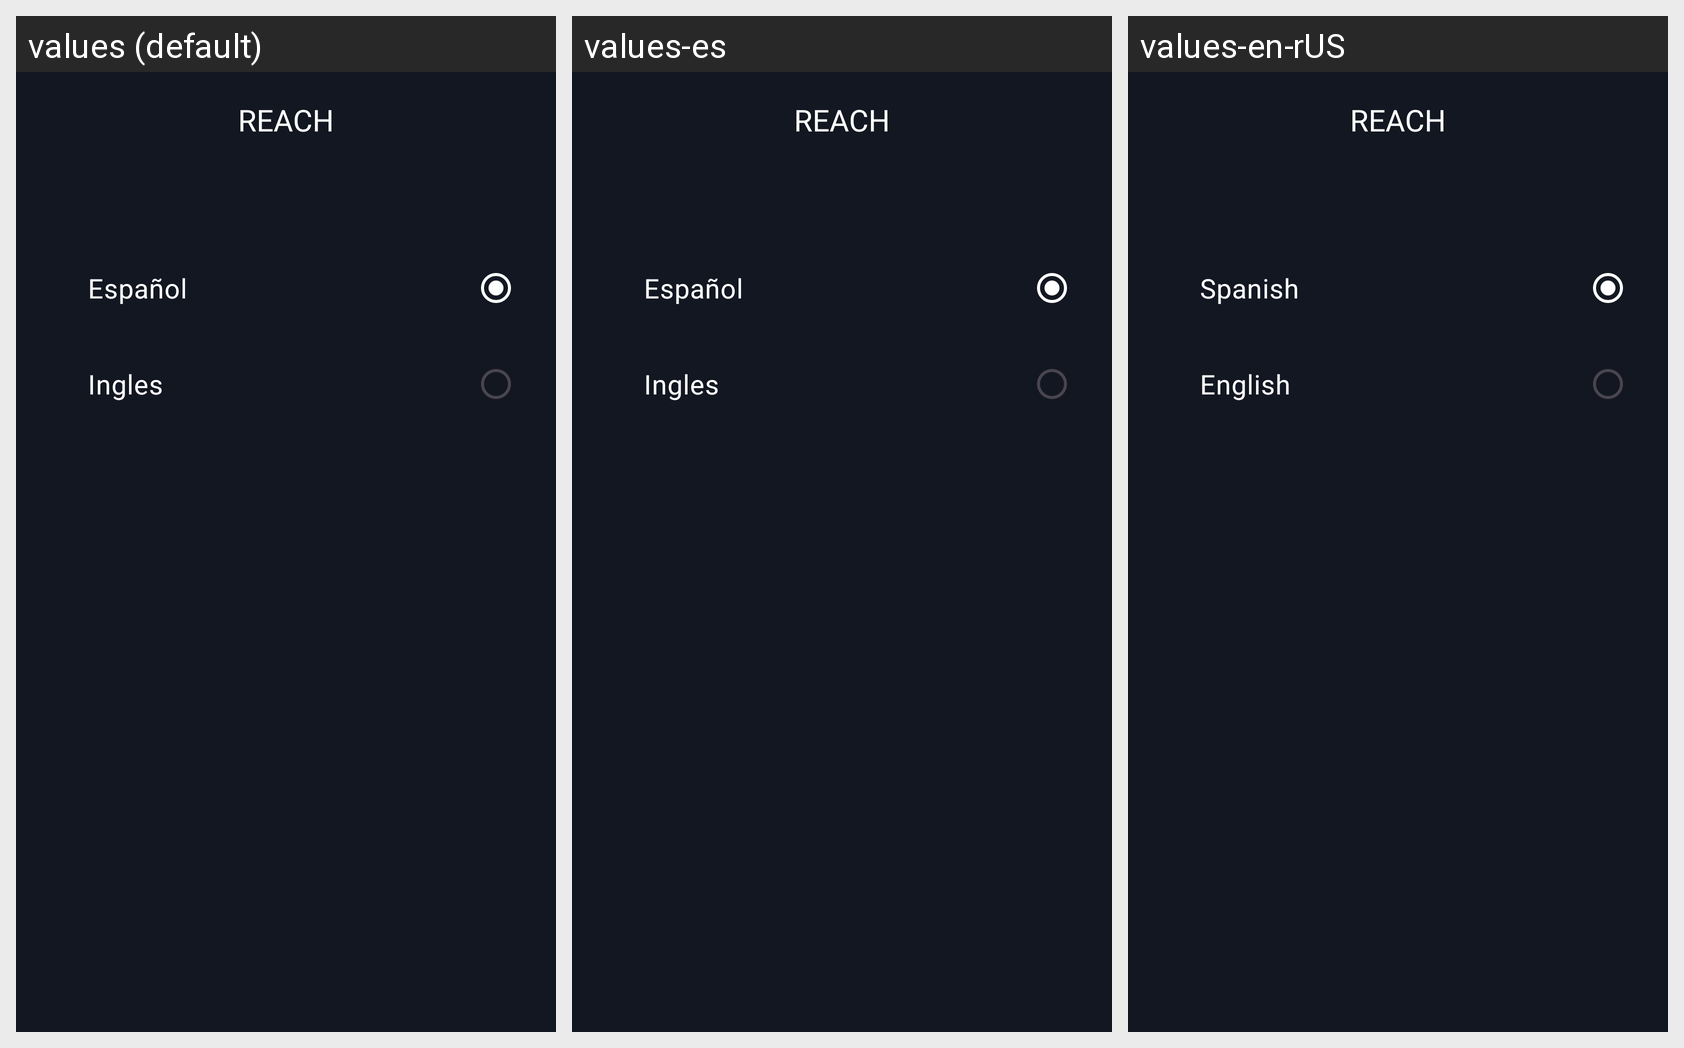

Strings drawn on this Android screen and how each of the app's shown locales translates them:
Android screen res/layout/fragment_language_setting.xml rendered under 3 locales, left to right: values (default), values-es, values-en-rUS. Device: Nexus 5 (rendered at 1080×1920; each locale shown at half size, 540×960, under a caption strip naming it); theme Theme.Movienocountry.
Strings drawn on this screen, with the default value and each locale's value (text and hints the layout hard-codes, and strings that could not be matched under every locale, appear in the picture but are not listed):

text_spanish_setting
  values: Español
  values-es: Español
  values-en-rUS: Spanish

text_setting_ingles
  values: Ingles
  values-es: Ingles
  values-en-rUS: English

app_name
  values: REACH
  values-es: REACH
  values-en-rUS: REACH
